Run: headless pygame with SDL's dummy video driver; simulated clock (each Clock.tick advances the game by its frame time, no real sleeping); random seed 0; keys injected as events and as key.get_pressed() state; mouse plan: one left click at the window centre at the start of phase 2, then a move to the lower-right quarter at the start of phase 3.
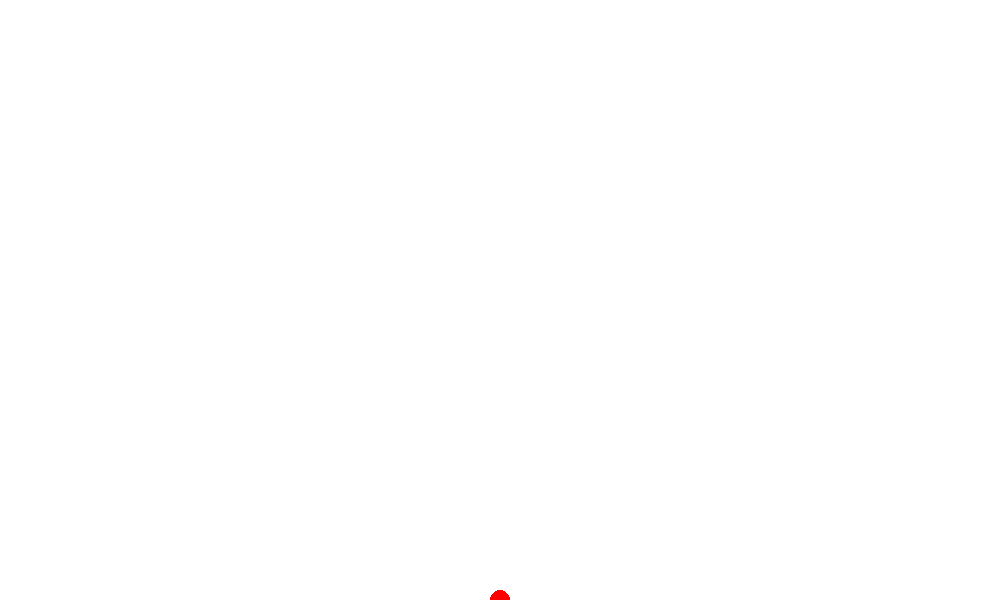
Frame 1 of 4 · flips 1–60 · no input
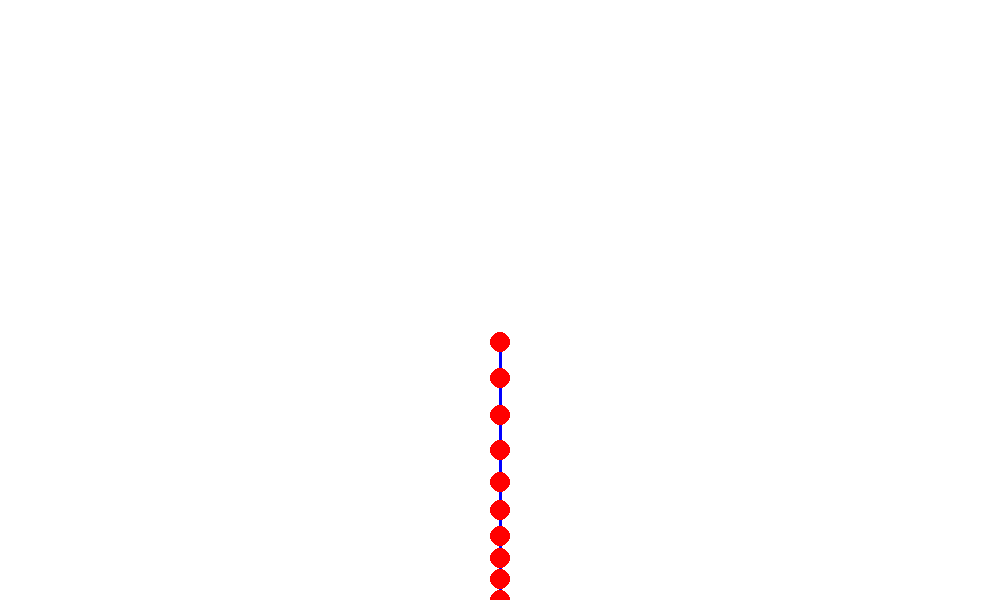
Frame 2 of 4 · flips 61–180 · clicked the window centre · tapped SPACE, RETURN · held RIGHT (→), D
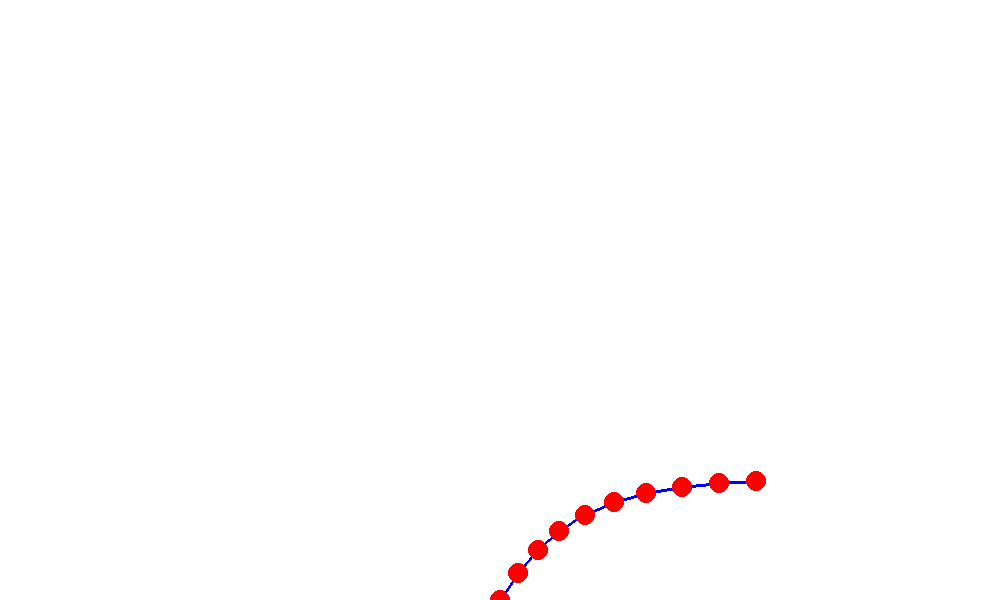
Frame 3 of 4 · flips 181–300 · moved the mouse to the lower-right quarter · held DOWN (↓), S
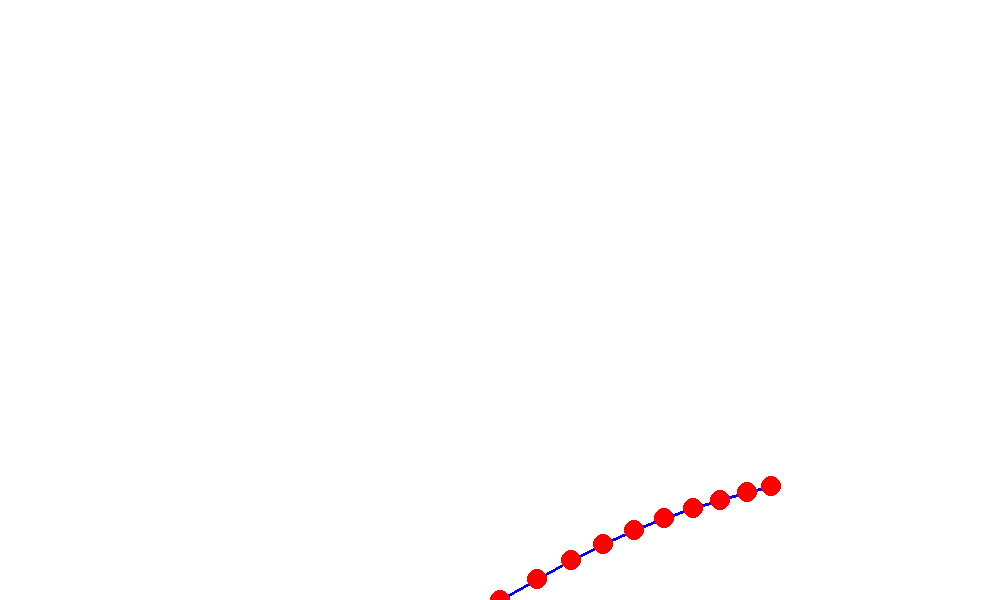
Frame 4 of 4 · flips 301–420 · held LEFT (←), A, UP (↑), W

The pygame program that drew these frames:

import pygame
import math
import random
from pygame.locals import *

#setup

background_colour = (255,255,255)
(width, height) = (1000, 600)

screen = pygame.display.set_mode((width, height))#,pygame.FULLSCREEN)
screen.fill(background_colour)
pygame.display.set_caption('Let there be LIGHT')
pygame.font.init()

myfont = pygame.font.SysFont("monospace", 20)

clock = pygame.time.Clock()

#return distance
def distance(point1, point2):
	return math.sqrt((point1[0] - point2[0])**2 + (point1[1] - point2[1])**2)

#define the points which make up the pilus
points = []

for i in range(10):
	points.append([width/2, height])

springyness = 0.1 #how taught the pilus is
mouse = False
running = True
while running:
	for event in pygame.event.get():
	    if event.type == pygame.QUIT:
	        running = False
	    elif event.type == KEYDOWN:
	        if event.key == K_ESCAPE:
	            running = False
	        elif event.key == K_SPACE:
	            mouse = not mouse

	#get the mouse position to follow
	pos = [width/2, height]    
	if mouse:   
		pos = pygame.mouse.get_pos()

	screen.fill(background_colour)

	for i in range(len(points)):

		#work out the direction to the mouse pointer and move in that direction
		if i == len(points) - 1:
			direction = [pos[0] - points[i][0], pos[1] - points[i][1]]
			points[i][0] += 0.1*direction[0]
			points[i][1] += 0.1*direction[1]
			#check you haven't gone too far out
			length = distance(points[0], points[len(points) - 1])
			if length > height/2:
				#if you have gone too far out normalise your length to height/2
				direction = [points[len(points) - 1][0] - points[0][0], 
					points[len(points) - 1][1] - points[0][1]]
				points[i][0] = points[0][0] + (height/2)*(direction[0]/length)
				points[i][1] = points[0][1] + (height/2)*(direction[1]/length)
			
		#have each joint intersperce itself with its neighbours
		if i > 0:
			if distance(points[i], points[i-1]) > 10:
				points[i][0] -= springyness*(points[i][0] - points[i-1][0])
				points[i][1] -= springyness*(points[i][1] - points[i-1][1])
		if i < len(points) - 1:
			if distance(points[i], points[i+1]) > 10:
				points[i][0] -= springyness*(points[i][0] - points[i+1][0])
				points[i][1] -= springyness*(points[i][1] - points[i+1][1])

		#anchor the pilus
		points[0][0] = width/2
		points[0][1] = height

		#draw everything
		if i < len(points) - 1:
			pygame.draw.line(screen, [0,0,255], [int(points[i][0]), int(points[i][1])],
							[int(points[i + 1][0]), int(points[i + 1][1])], 3)
		pygame.draw.circle(screen, [255,0,0], [int(points[i][0]), int(points[i][1])], 10)
	

	pygame.display.flip()
	

pygame.quit()
